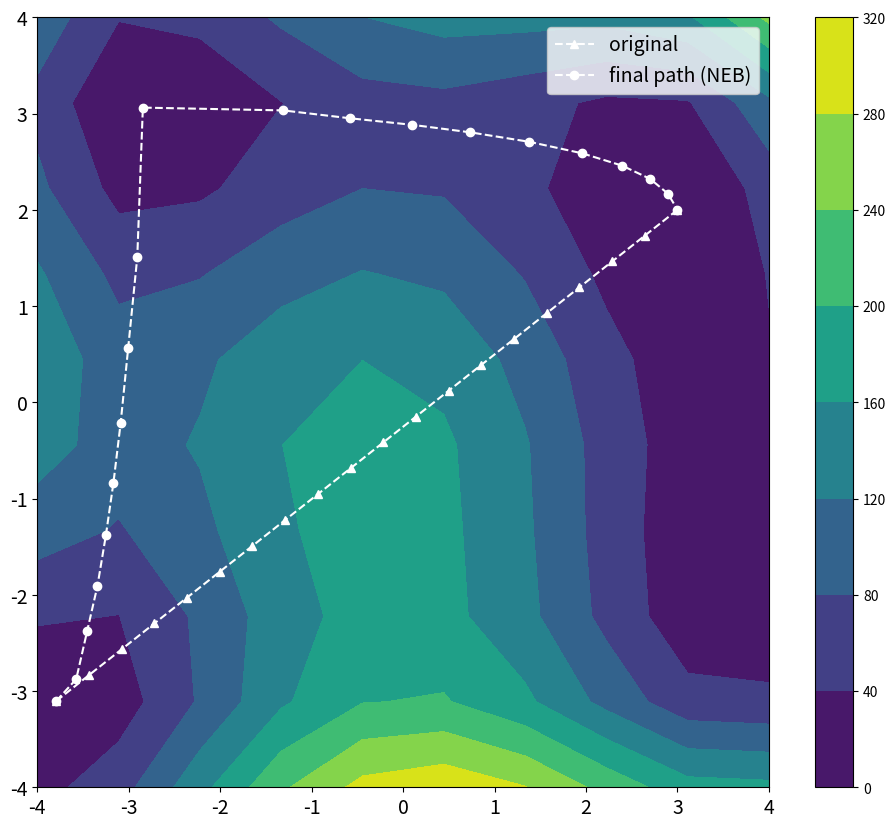
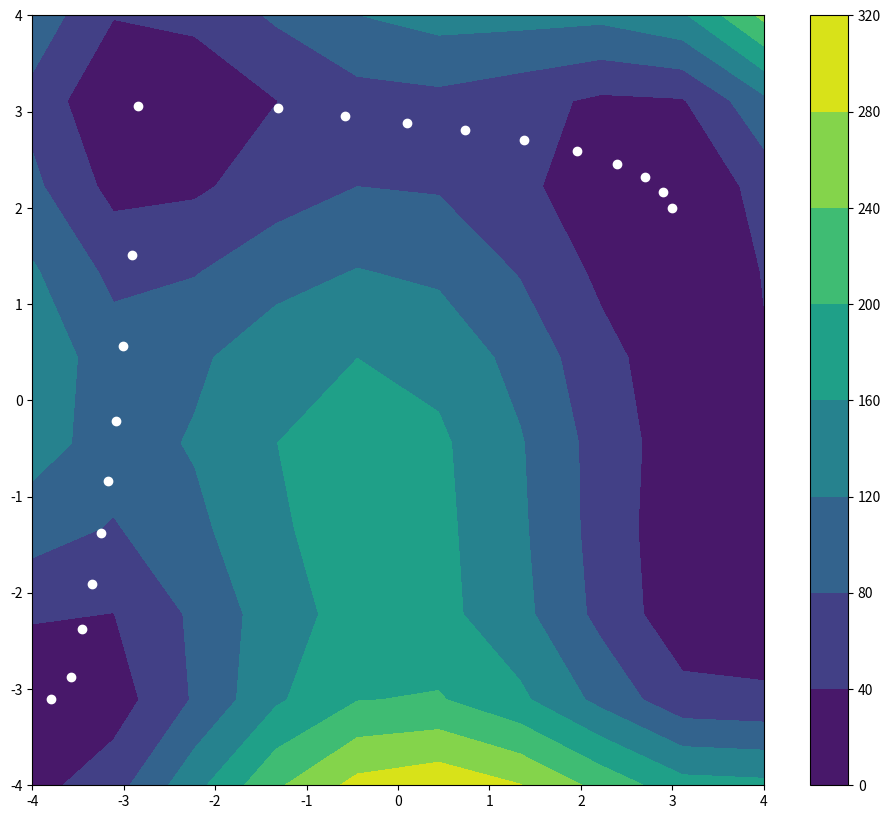

These charts were generated, in order, by the following Python code:
# ---
# jupyter:
#   jupytext:
#     text_representation:
#       extension: .py
#       format_name: light
#       format_version: '1.5'
#       jupytext_version: 1.13.7
#   kernelspec:
#     display_name: Python 3 (ipykernel)
#     language: python
#     name: python3
# ---

import numpy as np
import matplotlib.pyplot as plt


# # Define potential

def coulomb(r, d, r0, alpha):
    return (d/2)*((3/2)*np.exp(-2*alpha*(r - r0)) - np.exp(-alpha*(r-r0)))
coulomb(d=4.746, r=1, r0=0.742, alpha=1.942)


def exchange(r, d, r0, alpha):
    return (d/4)*(np.exp(-2*alpha*(r - r0)) - 6*np.exp(-alpha*(r-r0)))
exchange(d=4.746, r=1, r0=0.742, alpha=1.942)

# +
# plt.plot([coulomb(d=4.746, r=x, r0=0.742, alpha=1.942) for x in list(range(10))])

# +


def potential(r_ab, r_bc, a=0.05, b=0.30, c=0.05, d_ab=4.746, 
                d_bc=4.746, d_ac=3.445, r0=0.742, alpha=1.942):
    Q_AB = coulomb(r=r_ab, d=d_ab, r0=r0, alpha=alpha)
    Q_BC = coulomb(r=r_bc, d=d_bc, r0=r0, alpha=alpha)
    Q_AC = coulomb(r=d_ac, d=d_ac, r0=r0, alpha=alpha)
    
    J_AB = exchange(r=r_ab, d=d_ab, r0=r0, alpha=alpha)
    J_BC = exchange(r=r_bc, d=d_bc, r0=r0, alpha=alpha)
    J_AC = exchange(r=d_ac, d=d_ac, r0=r0, alpha=alpha)
    
    result_Qs = (Q_AB/(1 + a)) + (Q_BC/(1+b)) + (Q_AC/(1+c)) 
    result_Js_1 = ((J_AB**2) / ((1+a)**2)) + ((J_BC**2) / ((1+b)**2)) + ((J_AC**2) / ((1+c)**2))
    result_Js_2 = ((J_AB*J_BC)/((1+a)*(1+b))) + ((J_AC*J_BC)/((1+c)*(1+b)))+ ((J_AB*J_AC)/((1+a)*(1+c)))
    result_Js = result_Js_1 - result_Js_2
    
    
    result = result_Qs - (result_Js)**(1/2)
    return result
potential(1,1)


# -

def toy_potential(x, y, height=1):
    result = -x**2 + -y**2 + 10
    return np.where(result<0, 0, result)


def toy_grad(x, y ):
    if toy_potential(x, y)==0: return [0,0]
    dx = -2*x 
    dy = -2*y
    
    return dx, dy


def toy_potential_2(x, y):
    return (x**2 + y - 11)**2 + (x + y**2 -7)**2


def toy_grad_2(x, y):
    dx = 2*(x**2 + y - 11)*(2*x) + 2*(x + y**2 - 7)
    dy = 2*(x**2 + y - 11) + 2*(x+y**2 - 7)*(2*y)
    return dx, dy



def spring_grad(x, y, neighs, k=0.1, ideal_distance=0.5, en_func=toy_potential, grad_func=toy_grad):
    
    # pe_grad = 0

    
    
    if len(neighs)==1:
        vec_tan_path = neighs[0] - np.array([x,y])
        
        
    elif len(neighs)==2:
        vec_tan_path = np.array(neighs[1]) - np.array(neighs[0])
    else: 
        raise ValueError("Wtf are you doing.")
        
    unit_tan_path = vec_tan_path / np.linalg.norm(vec_tan_path)
    # print(f"{unit_tan_path=}")
    
    
    
    pe_grad = grad_func(x, y)
    pe_grad_nudged_const = np.dot(pe_grad, unit_tan_path)
    pe_grad_nudged = pe_grad - pe_grad_nudged_const*unit_tan_path
    
    grads_neighs = []
    for neigh in neighs:
        neigh_x, neigh_y = neigh
        dist_x = np.abs(neigh_x - x)
        dist_y = np.abs(neigh_y - y)
        
        force_x = -k*(dist_x - ideal_distance)
        force_y = -k*(dist_y - ideal_distance)
        # print(f"\t{force_x=} {force_y=}")
        
        
        if (neigh_x > x): 
            force_x*= -1
        
        if  (neigh_y > y): 
            force_y*= -1

        
        force_spring = np.array([force_x, force_y])
        force_spring_nudged_const = np.dot(force_spring, unit_tan_path**2)
        force_spring_nudged = force_spring - force_spring_nudged_const*unit_tan_path
        
        
        grads_neighs.append(force_spring_nudged)
    
    # print(f"\t{grads_neighs=}")
        
    tot_grads_neighs = np.sum(grads_neighs, axis=0)
    
    
    
    
    
    # print(f"{tot_grads_neighs}")
    return tot_grads_neighs - pe_grad_nudged

# x = np.linspace(start=0,stop=4, num=10)
# y = x.reshape(-1,1)
# h = potential(x, y, d_ac=1)
# cs = plt.contourf(h)


def dist(p1, p2):
    x1,y1 = p1
    x2,y2 = p2
    return np.sqrt((x2-x1)**2 + (y2-y1)**2)


def update_points(chain, grad, dr):
    new_chain = []
    for point in chain:
        p_current = point 

    

        p_x, p_y = p_current
        grad_x, grad_y = grad(p_x, p_y)
        p_new = (p_x + (-grad_x*dr), p_y + (-grad_y*dr))



        p_current = p_new
        new_chain.append(p_current)
        
    return new_chain


def update_points_spring(chain, dr,  en_func, grad_func, k=1, ideal_dist=0.5):
    new_chain = [chain[0]]

    
    for i in range(1, len(chain)-1):

        
        point = chain[i]
        p_current = point 

    

        p_x, p_y = p_current
        if i==0:
            neighs= [chain[1]]
        elif i==len(chain)-1:
            neighs=[chain[-2]]
            
        else:
            neighs=[chain[i-1], chain[i+1]]
        grad_x, grad_y = spring_grad(p_x, p_y, neighs=neighs, k=k, ideal_distance=ideal_dist, grad_func=grad_func, en_func=en_func)
        # print(f"{grad_x=} {grad_y=}")
        p_new = (p_x + (grad_x*dr), p_y + (grad_y*dr))



        p_current = p_new
        new_chain.append(p_current)
    new_chain.append(chain[-1])
        
    return new_chain

# ### NB:
# For top left to bottom right, k=25, idealdist=10

# + tags=[]
np.random.seed(1)
fs = 14
# vars for sim
nsteps = 2000
dr=.01
nimages = 20

en_func = toy_potential_2
grad_func = toy_grad_2


# set up plot for potential
min_val = -4
max_val=4
num=10
fig=10
f,ax = plt.subplots(figsize=(1.18*fig, fig))
x = np.linspace(start=min_val,stop=max_val, num=num)
y = x.reshape(-1,1)


h = en_func(x, y)
cs = plt.contourf(x, x, h)
cbar = f.colorbar(cs)




# # set up points
# chain = np.sort([np.random.uniform(-1, 1, size=2) for n in range(nimages)])
# chain = np.linspace((min_val, max_val), (max_val, min_val), nimages)
chain = np.linspace((-3.7933036307483574, -3.103697226077475), (3, 2), nimages)
# chain = [(-2,-.1),(0,2),(2,.1)]
print(chain)


plt.plot([(point[0]) for point in chain],[(point[1]) for point in chain], '^--',c='white',  label='original')



# dynamics!
chain_current = chain.copy()
print(f"{chain_current=}\n")
for step in range(nsteps):
    new_chain = update_points_spring(chain_current, dr, k=1, ideal_dist=.1, en_func=en_func, grad_func=grad_func)
    # [plt.scatter(point[0], point[1], c='white') for point in chain_current]
    chain_current = new_chain
plt.plot([point[0] for point in chain_current],[point[1] for point in chain_current], 'o--', c='white', label='final path (NEB)')
print(f"final chain: {chain_current}")
for i in range(len(chain_current)-1):
    print(f"dist {i}-{i+1}: {dist(chain_current[i], chain_current[i+1])}")
plt.legend(fontsize=fs)
plt.yticks(fontsize=fs)
plt.xticks(fontsize=fs)
plt.show()



# +
# set up plot for potential
min_val = -4
max_val=4
num=10
fig=10
f,ax = plt.subplots(figsize=(1.18*fig, fig))
x = np.linspace(start=min_val,stop=max_val, num=num)
y = x.reshape(-1,1)


h = en_func(x, y)
cs = plt.contourf(x, x, h)
cbar = f.colorbar(cs)
points_x = [point[0] for point in chain_current]
points_y = [point[1] for point in chain_current]
plt.scatter(points_x, points_y, c='white')
print(chain_current)
plt.show()
# -
